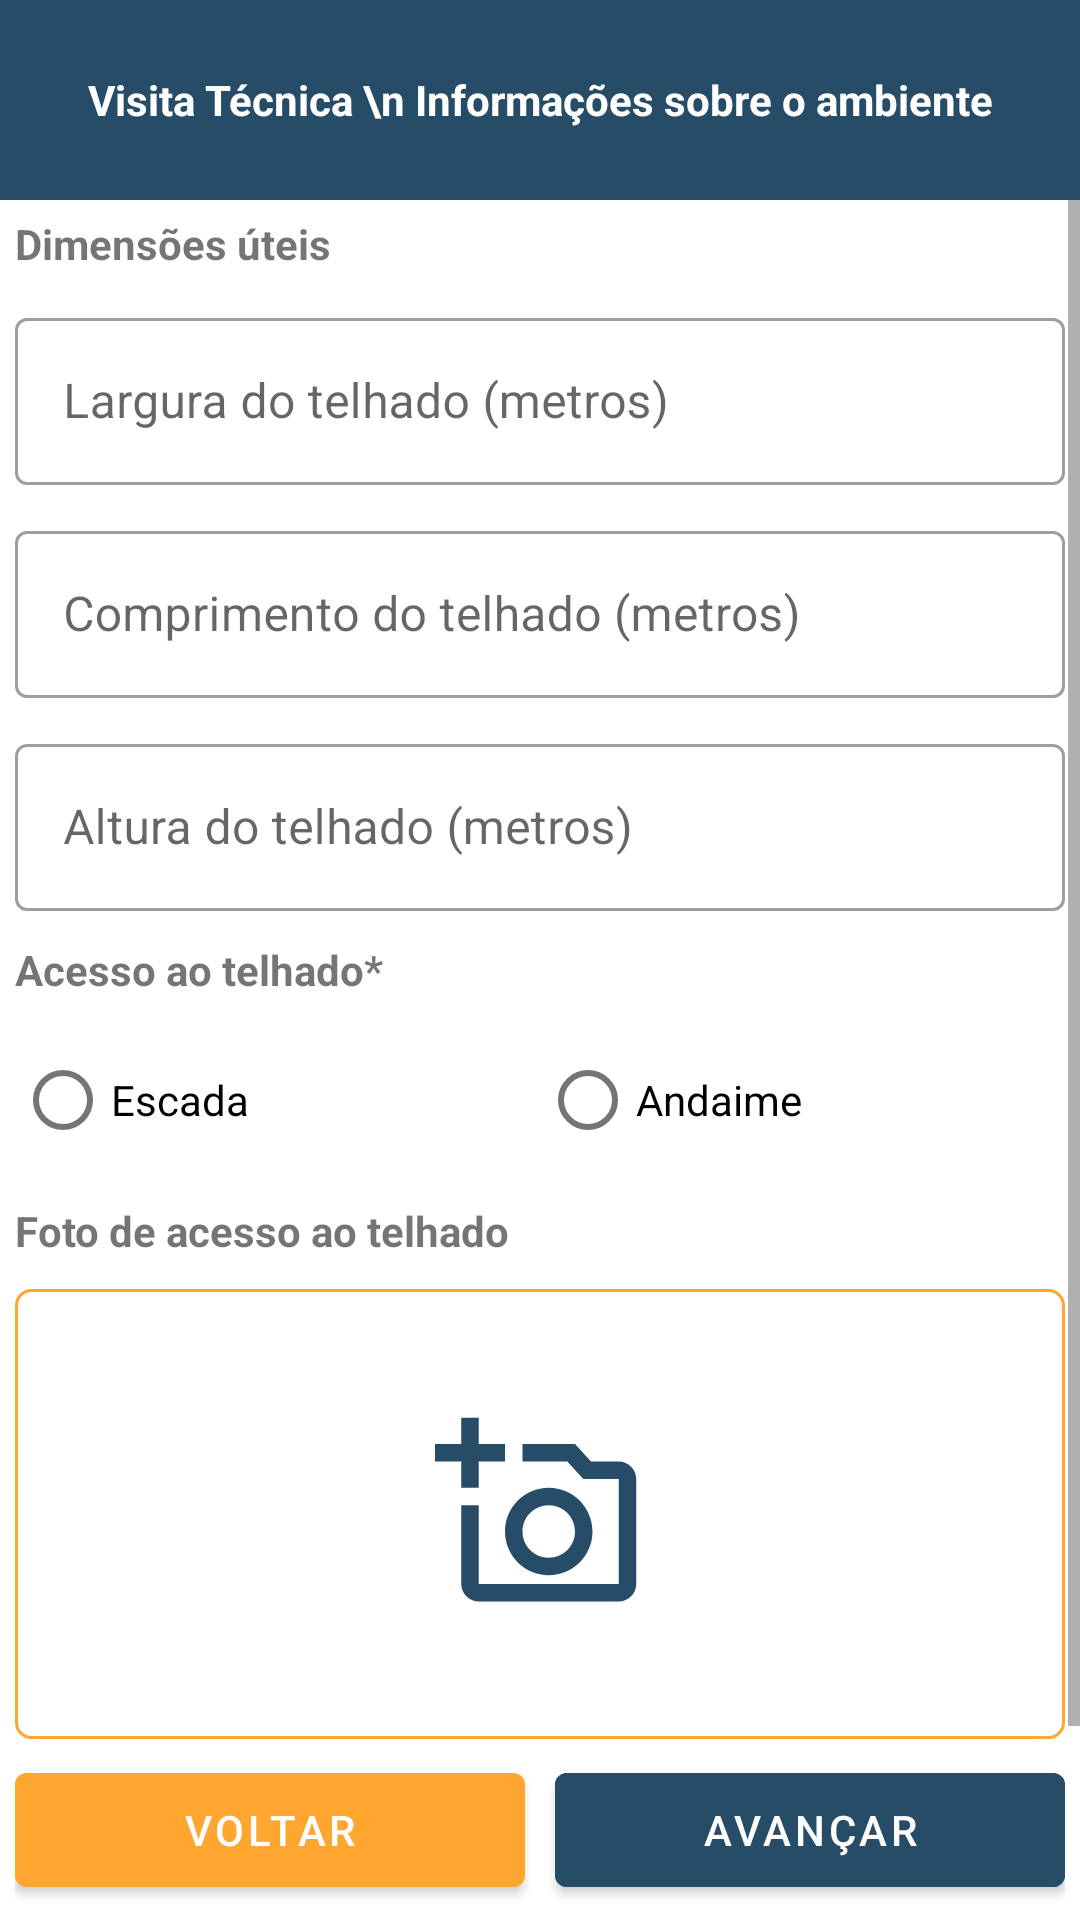

Android layout source for this screen:
<!-- AndroidManifest.xml: application theme Theme.EnsolApp -->
<!-- res/layout/fragment_visita_tecnica_04.xml -->
<?xml version="1.0" encoding="utf-8"?>
<RelativeLayout xmlns:android="http://schemas.android.com/apk/res/android"
    xmlns:tools="http://schemas.android.com/tools"
    android:layout_width="match_parent"
    android:layout_height="match_parent"
    tools:context=".Fragments.FragmentVisitaTecnica_04">

    <TextView
        android:id="@+id/textView"
        android:layout_width="match_parent"
        android:layout_height="200px"
        android:background="@color/blue"
        android:gravity="center"
        android:text="Visita Técnica \n Informações sobre o ambiente"
        android:textColor="@color/white"
        android:textStyle="bold"
        android:layout_alignParentTop="true"/>

    <ScrollView
        android:id="@+id/scrollView2"
        android:layout_width="match_parent"
        android:layout_height="wrap_content"
        android:layout_below="@id/textView"
        android:layout_above="@id/linearLayout">

        <LinearLayout
            android:layout_width="match_parent"
            android:layout_height="wrap_content"
            android:orientation="vertical">

            <TextView
                android:layout_width="match_parent"
                android:layout_height="wrap_content"
                android:text="Dimensões úteis"
                android:layout_margin="5dp"
                android:textStyle="bold"/>

            <com.google.android.material.textfield.TextInputLayout
                android:id="@+id/edt_vt_largura_telhado"
                style="@style/Widget.MaterialComponents.TextInputLayout.OutlinedBox"
                android:layout_width="match_parent"
                android:layout_height="wrap_content"
                android:layout_margin="5dp"
                android:hint="Largura do telhado (metros)">

                <com.google.android.material.textfield.TextInputEditText
                    android:layout_width="match_parent"
                    android:layout_height="wrap_content"
                    android:singleLine="true"/>

            </com.google.android.material.textfield.TextInputLayout>

            <com.google.android.material.textfield.TextInputLayout
                android:id="@+id/edt_vt_comprimento_telhado"
                style="@style/Widget.MaterialComponents.TextInputLayout.OutlinedBox"
                android:layout_width="match_parent"
                android:layout_height="wrap_content"
                android:layout_margin="5dp"
                android:hint="Comprimento do telhado (metros)">

                <com.google.android.material.textfield.TextInputEditText
                    android:layout_width="match_parent"
                    android:layout_height="wrap_content"
                    android:singleLine="true"/>

            </com.google.android.material.textfield.TextInputLayout>

            <com.google.android.material.textfield.TextInputLayout
                android:id="@+id/edt_vt_altura_telhado"
                style="@style/Widget.MaterialComponents.TextInputLayout.OutlinedBox"
                android:layout_width="match_parent"
                android:layout_height="wrap_content"
                android:layout_margin="5dp"
                android:hint="Altura do telhado (metros)">

                <com.google.android.material.textfield.TextInputEditText
                    android:layout_width="match_parent"
                    android:layout_height="wrap_content"
                    android:singleLine="true"/>

            </com.google.android.material.textfield.TextInputLayout>

            <TextView
                android:layout_width="match_parent"
                android:layout_height="wrap_content"
                android:layout_margin="5dp"
                android:text="Acesso ao telhado*"
                android:textStyle="bold" />

            <RadioGroup
                android:id="@+id/rg_acessoTelhado"
                android:layout_width="match_parent"
                android:layout_height="wrap_content"
                android:layout_margin="5dp"
                android:orientation="horizontal">

                <com.google.android.material.radiobutton.MaterialRadioButton
                    android:id="@+id/rb_vs_acesso_Telhado_escada"
                    android:layout_width="match_parent"
                    android:layout_height="wrap_content"
                    android:layout_weight="1"
                    android:text="Escada"/>

                <com.google.android.material.radiobutton.MaterialRadioButton
                    android:id="@+id/rb_vs_acesso_telhado_andaime"
                    android:layout_width="match_parent"
                    android:layout_height="wrap_content"
                    android:layout_weight="1"
                    android:text="Andaime"/>

            </RadioGroup>

            <TextView
                android:layout_width="match_parent"
                android:layout_height="wrap_content"
                android:layout_margin="5dp"
                android:text="Foto de acesso ao telhado"
                android:textStyle="bold" />

            <ImageView
                android:id="@+id/foto_acesso_telhado"
                android:layout_width="match_parent"
                android:layout_height="150dp"
                android:layout_margin="5dp"
                android:padding="40dp"
                android:src="@drawable/ic_add_a_photo"
                android:background="@drawable/borders"
                android:contentDescription="Foto padrão" />

        </LinearLayout>

    </ScrollView>

    <LinearLayout
        android:id="@+id/linearLayout"
        android:layout_width="match_parent"
        android:layout_height="wrap_content"
        android:layout_margin="5dp"
        android:orientation="horizontal"
        android:gravity="center_vertical"
        android:layout_alignParentBottom="true">

        <com.google.android.material.button.MaterialButton
            android:id="@+id/btn_vs_voltar_passo_3"
            android:layout_width="match_parent"
            android:layout_height="50dp"
            android:layout_weight="1"
            android:layout_marginEnd="5dp"
            android:backgroundTint="@color/yellow"
            android:text="Voltar" />

        <com.google.android.material.button.MaterialButton
            android:id="@+id/btn_vs_avancar_passo_5"
            android:layout_width="match_parent"
            android:layout_height="50dp"
            android:layout_weight="1"
            android:layout_marginStart="5dp"
            android:backgroundTint="@color/blue"
            android:text="Avançar" />

    </LinearLayout>

</RelativeLayout>
<!-- resources referenced by this layout -->
<resources>
  <color name="blue">#274C68</color>
  <color name="white">#FFFFFFFF</color>
  <color name="yellow">#FFA630</color>
  <!-- drawable borders (drawable) -->
  <?xml version="1.0" encoding="utf-8"?>
  <shape xmlns:android="http://schemas.android.com/apk/res/android">
      <stroke android:color="@color/yellow" android:width="1dp"/>
      <corners android:radius="5dp"/>
  </shape>
  <!-- drawable ic_add_a_photo (drawable) -->
  <vector android:height="24dp" android:tint="#274C68"
      android:viewportHeight="24" android:viewportWidth="24"
      android:width="24dp" xmlns:android="http://schemas.android.com/apk/res/android">
      <path android:fillColor="@android:color/white" android:pathData="M21,6h-3.17L16,4h-6v2h5.12l1.83,2L21,8v12L5,20v-9L3,11v9c0,1.1 0.9,2 2,2h16c1.1,0 2,-0.9 2,-2L23,8c0,-1.1 -0.9,-2 -2,-2zM8,14c0,2.76 2.24,5 5,5s5,-2.24 5,-5 -2.24,-5 -5,-5 -5,2.24 -5,5zM13,11c1.65,0 3,1.35 3,3s-1.35,3 -3,3 -3,-1.35 -3,-3 1.35,-3 3,-3zM5,6h3L8,4L5,4L5,1L3,1v3L0,4v2h3v3h2z"/>
  </vector>
  <style name="Theme.EnsolApp" parent="Theme.MaterialComponents.DayNight.DarkActionBar">
          
          <item name="colorPrimary">@color/yellow</item>
          <item name="colorPrimaryVariant">@color/blue</item>
          <item name="colorOnPrimary">@color/white</item>
          
          <item name="colorSecondary">@color/blue</item>
          <item name="colorSecondaryVariant">@color/teal_700</item>
          <item name="colorOnSecondary">@color/black</item>
          
          <item name="android:statusBarColor" tools:targetApi="l">?attr/colorPrimaryVariant</item>
          
          <item name="windowActionBar">false</item>
          <item name="windowNoTitle">true</item>
      </style>
  <color name="teal_700">#FF018786</color>
  <color name="black">#FF000000</color>
</resources>
